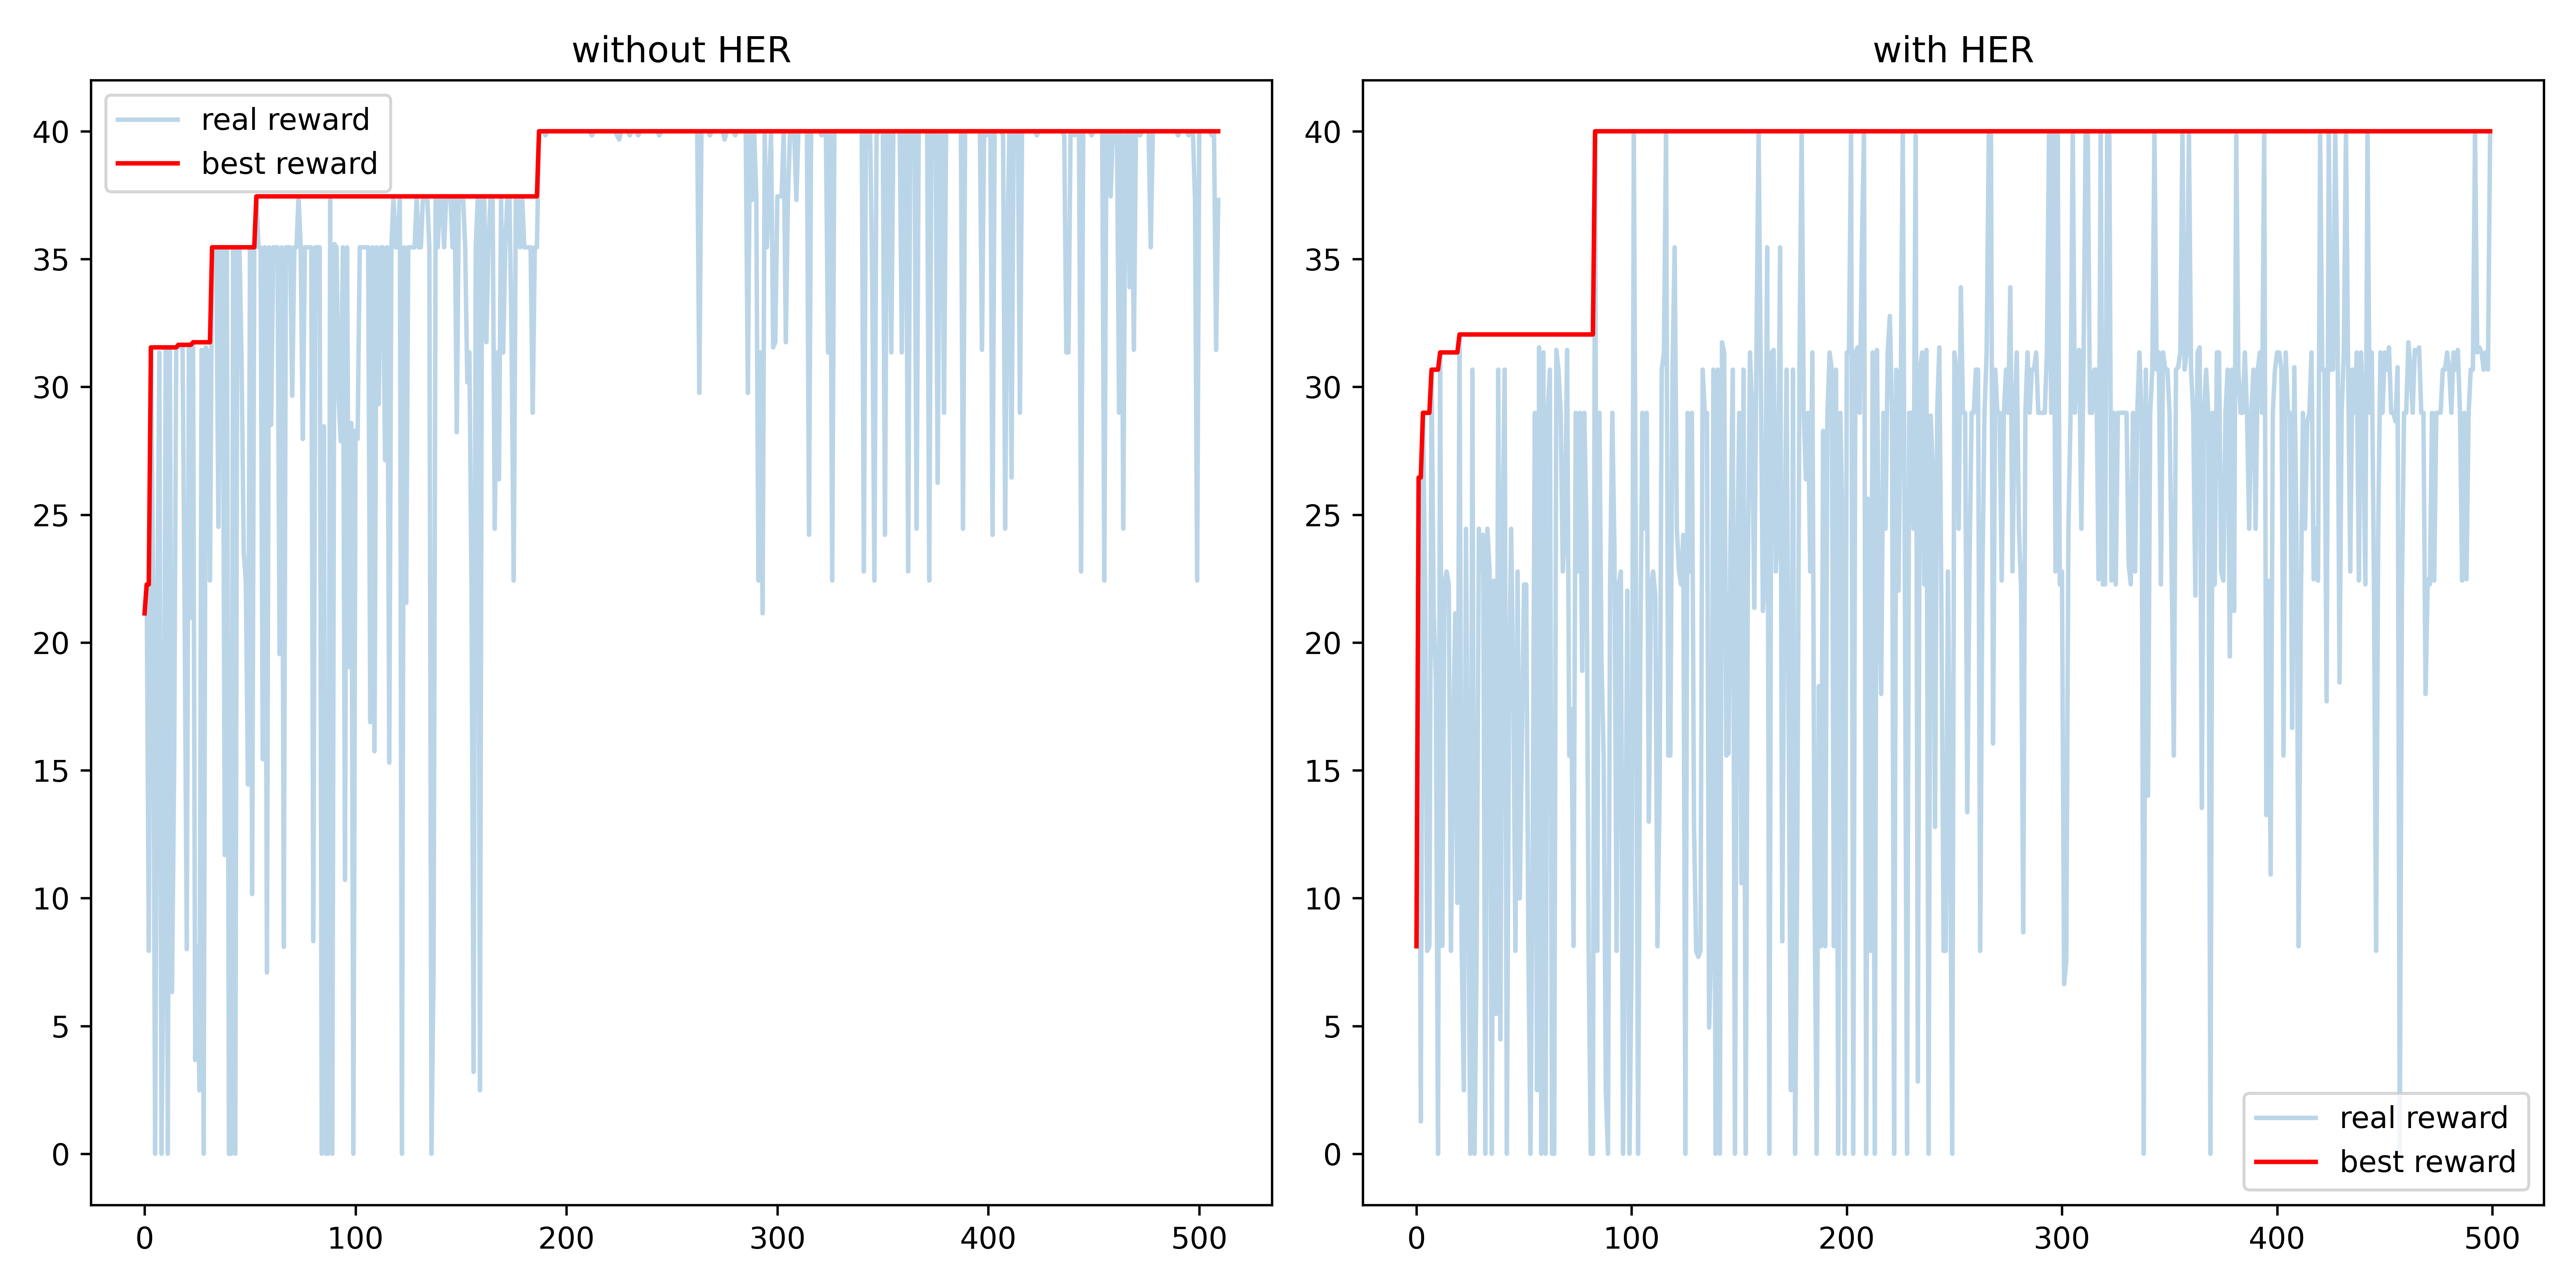

Reproduce this figure in Python.
import pandas as pd
import matplotlib.pyplot as plt
from utils import make_non_decreasing

# 读取数据
data1 = pd.read_csv('/app/experiment_code/data/blackscholes_cloud_acdse.csv',index_col=0)
data2 = pd.read_csv('/app/experiment_code/data/blackscholes_cloud_crldse_new.csv',index_col=0)

data1['best reward'] = make_non_decreasing(data1['reward'])
data2['best reward'] = make_non_decreasing(data2['reward'])

# 创建图形和子图
fig, axes = plt.subplots(1, 2, figsize=(12, 6))

# 绘制第一个子图
axes[0].plot(data1['reward'], alpha=0.3, label='real reward')
axes[0].plot(data1['best reward'], color='red', label='best reward')
axes[0].set_title('without HER')
axes[0].legend()

# 绘制第二个子图
axes[1].plot(data2['reward'], alpha=0.3, label='real reward')
axes[1].plot(data2['best reward'], color='red', label='best reward')
axes[1].set_title('with HER')
axes[1].legend()

# 调整布局
plt.tight_layout()
plt.savefig('spares.png', dpi=600)